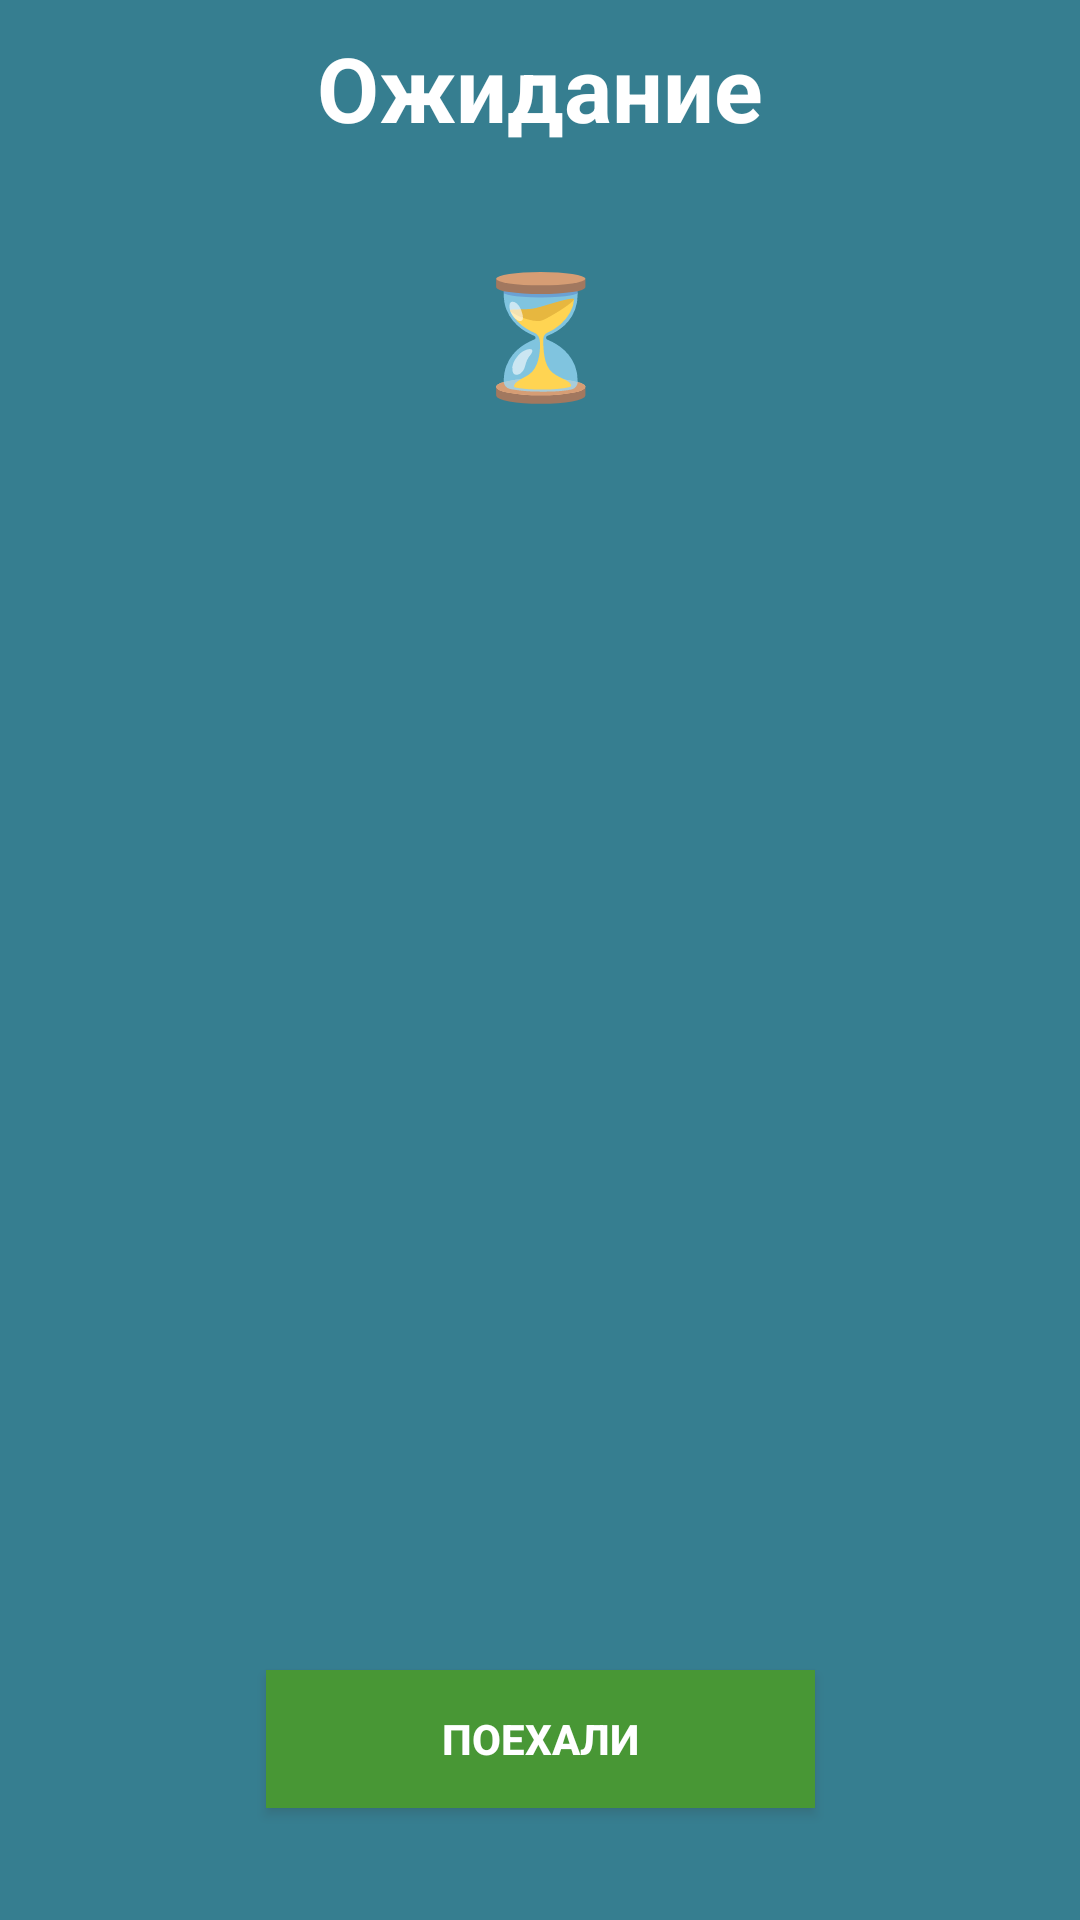

This screen was rendered from an Android layout file. Write that file and the resources it references.
<!-- AndroidManifest.xml: application theme Theme.MyApplication -->
<!-- res/layout/ojidaniya.xml -->
<?xml version="1.0" encoding="utf-8"?>
<androidx.constraintlayout.widget.ConstraintLayout xmlns:android="http://schemas.android.com/apk/res/android"
    xmlns:app="http://schemas.android.com/apk/res-auto"
    android:layout_width="300dp"
    android:layout_height="300dp"
    android:id="@+id/ojidaniya_dialog"
    android:layout_gravity="center"
    android:alpha="0.8"
    android:background="#055E75">

    <androidx.appcompat.widget.AppCompatButton
        android:id="@+id/na_meste"
        android:layout_width="183dp"
        android:layout_height="46dp"
        android:background="#1B7E03"
        android:gravity="center"
        android:text="Поехали"
        android:textStyle="bold"
        android:textColor="@color/white"
        app:layout_constraintBottom_toBottomOf="parent"
        app:layout_constraintEnd_toEndOf="parent"
        app:layout_constraintStart_toStartOf="parent"
        app:layout_constraintTop_toTopOf="parent"
        app:layout_constraintVertical_bias="0.937" />

    <TextView
        android:id="@+id/editTextTime"
        android:layout_width="match_parent"
        android:layout_height="67dp"
        android:layout_marginTop="84dp"
        android:ems="50"
        android:inputType="time"
        android:text="⏳"
        android:textAlignment="center"
        android:textColor="#FF9800"
        android:textSize="40dp"
        android:textStyle="bold"
        app:layout_constraintBottom_toTopOf="@+id/na_meste"
        app:layout_constraintEnd_toEndOf="parent"
        app:layout_constraintHorizontal_bias="1.0"
        app:layout_constraintStart_toStartOf="parent"
        app:layout_constraintTop_toTopOf="parent"
        app:layout_constraintVertical_bias="0.0" />

    <TextView
        android:id="@+id/dialogtextView"
        android:layout_width="match_parent"
        android:layout_height="54dp"
        android:gravity="center"
        android:text="Ожидание"
        android:textAlignment="center"
        android:textColor="@color/white"
        android:textSize="30dp"
        android:textStyle="bold"
        app:layout_constraintBottom_toTopOf="@+id/editTextTime"
        app:layout_constraintEnd_toEndOf="parent"
        app:layout_constraintStart_toStartOf="parent"
        app:layout_constraintTop_toTopOf="parent"
        app:layout_constraintVertical_bias="0.076" />

</androidx.constraintlayout.widget.ConstraintLayout>
<!-- resources referenced by this layout -->
<resources>
  <color name="white">#FFFFFFFF</color>
  <style name="Theme.MyApplication" parent="Theme.MaterialComponents.DayNight.DarkActionBar">
          <item name="colorOnPrimary">@color/white</item>
          
          <item name="colorSecondary">@color/teal_200</item>
          <item name="colorSecondaryVariant">@color/teal_700</item>
          
      </style>
  <color name="teal_200">#FF03DAC5</color>
  <color name="teal_700">#FF018786</color>
</resources>
